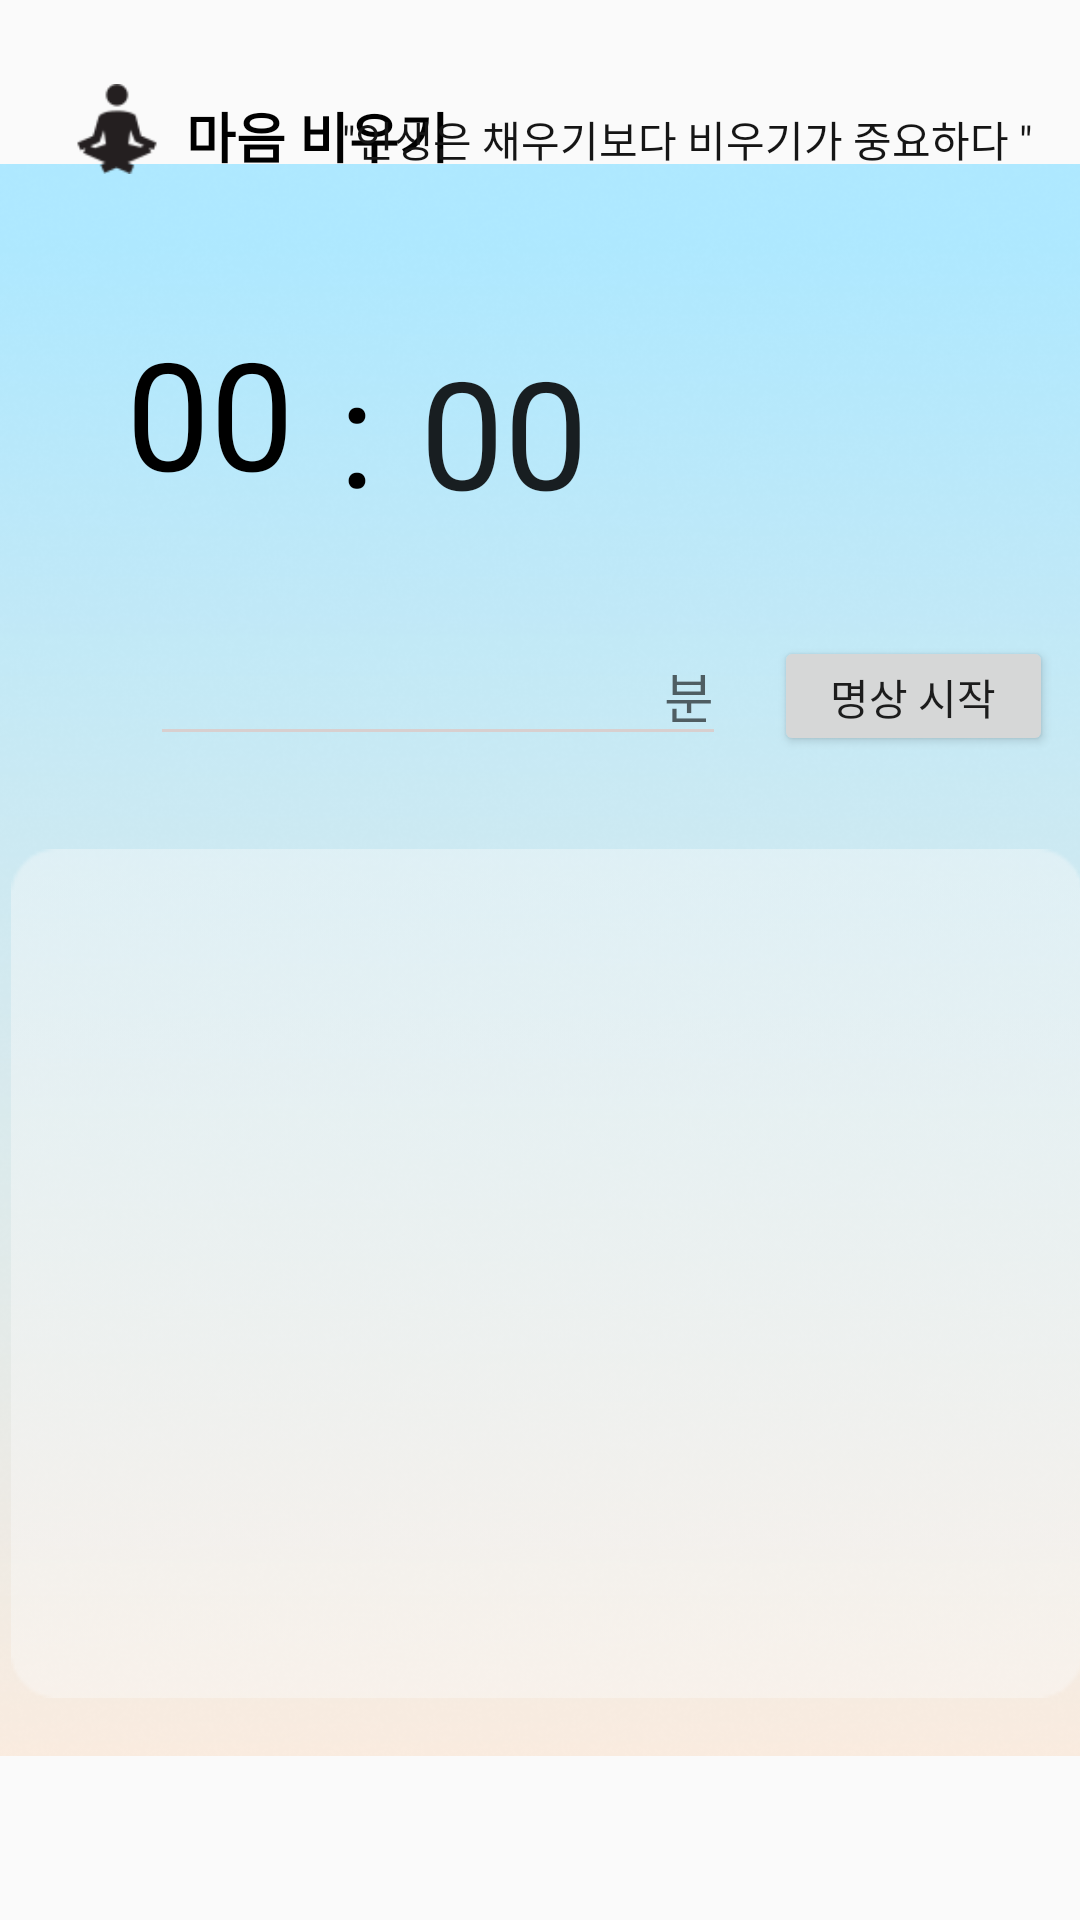

Write the Android layout XML for this screen, with the resource values it uses.
<!-- AndroidManifest.xml: application theme Theme.Guru2 -->
<!-- res/layout/activity_meditate.xml -->
<?xml version="1.0" encoding="utf-8"?>
<androidx.constraintlayout.widget.ConstraintLayout xmlns:android="http://schemas.android.com/apk/res/android"
    xmlns:app="http://schemas.android.com/apk/res-auto"
    xmlns:tools="http://schemas.android.com/tools"
    android:layout_width="match_parent"
    android:layout_height="match_parent"
    tools:context=".MeditateActivity">


    <ImageView
        android:id="@+id/imageView6"
        android:layout_width="wrap_content"
        android:layout_height="wrap_content"
        app:layout_constraintBottom_toBottomOf="parent"
        app:layout_constraintEnd_toEndOf="parent"
        app:layout_constraintHorizontal_bias="1.0"
        app:layout_constraintStart_toStartOf="parent"
        app:layout_constraintTop_toTopOf="parent"
        app:layout_constraintVertical_bias="0.0"
        app:srcCompat="@drawable/dailyback" />

    <TextView
        android:id="@+id/meditateText"
        android:layout_width="wrap_content"
        android:layout_height="wrap_content"
        android:layout_marginStart="8dp"
        android:layout_marginTop="32dp"
        android:text="마음 비우기 "
        android:textColor="#000000"
        android:textSize="18sp"
        android:textStyle="bold"
        app:layout_constraintStart_toEndOf="@+id/imageView7"
        app:layout_constraintTop_toTopOf="parent" />

    <ImageView
        android:id="@+id/imageView7"
        android:layout_width="30dp"
        android:layout_height="30dp"
        android:layout_marginStart="24dp"
        android:layout_marginTop="28dp"
        app:layout_constraintStart_toStartOf="parent"
        app:layout_constraintTop_toTopOf="parent"
        app:srcCompat="@drawable/medi" />

    <ImageView
        android:id="@+id/imageView8"
        android:layout_width="wrap_content"
        android:layout_height="wrap_content"
        android:layout_marginTop="70dp"
        app:layout_constraintEnd_toEndOf="parent"
        app:layout_constraintHorizontal_bias="0.313"
        app:layout_constraintStart_toStartOf="parent"
        app:layout_constraintTop_toTopOf="parent"
        app:srcCompat="@drawable/a" />

    <ImageView
        android:id="@+id/imageView9"
        android:layout_width="400dp"
        android:layout_height="283dp"
        app:layout_constraintBottom_toBottomOf="parent"
        app:layout_constraintEnd_toEndOf="parent"
        app:layout_constraintHorizontal_bias="0.454"
        app:layout_constraintStart_toStartOf="parent"
        app:layout_constraintTop_toTopOf="parent"
        app:layout_constraintVertical_bias="0.793"
        app:srcCompat="@drawable/box3" />

    <TextView
        android:id="@+id/textView2"
        android:layout_width="230dp"
        android:layout_height="20dp"
        android:layout_marginTop="36dp"
        android:layout_marginEnd="16dp"
        android:text='"인생은 채우기보다 비우기가 중요하다 "'
        android:textColor="#151515"
        app:layout_constraintEnd_toEndOf="parent"
        app:layout_constraintHorizontal_bias="1.0"
        app:layout_constraintStart_toEndOf="@+id/meditateText"
        app:layout_constraintTop_toTopOf="parent" />

    <TextView
        android:id="@+id/secTextView"
        android:layout_width="70dp"
        android:layout_height="56dp"
        android:layout_marginTop="10dp"
        android:layout_marginBottom="10dp"
        android:text="00"
        android:textAppearance="@style/TextAppearance.AppCompat.Large"
        android:textSize="50sp"
        app:layout_constraintBottom_toBottomOf="parent"
        app:layout_constraintEnd_toEndOf="parent"
        app:layout_constraintHorizontal_bias="0.483"
        app:layout_constraintStart_toStartOf="parent"
        app:layout_constraintTop_toTopOf="parent"
        app:layout_constraintVertical_bias="0.178" />

    <EditText
        android:id="@+id/secEditText"
        android:layout_width="192dp"
        android:layout_height="43dp"
        android:layout_marginStart="50dp"
        android:layout_marginEnd="36dp"
        android:layout_marginBottom="388dp"
        android:backgroundTint="#D8CFCF"
        android:ems="10"
        android:hint="분"
        android:inputType="number"
        android:textAlignment="viewEnd"
        app:layout_constraintBottom_toBottomOf="parent"
        app:layout_constraintEnd_toStartOf="@+id/setButton"
        app:layout_constraintStart_toStartOf="parent" />

    <Button
        android:id="@+id/setButton"
        android:layout_width="93dp"
        android:layout_height="40dp"
        android:layout_marginStart="16dp"
        android:layout_marginBottom="388dp"
        android:text="명상 시작"
        app:layout_constraintBottom_toBottomOf="parent"
        app:layout_constraintStart_toEndOf="@+id/secEditText" />

    <TextView
        android:id="@+id/minTextView"
        android:layout_width="55dp"
        android:layout_height="56dp"
        android:layout_marginTop="104dp"
        android:layout_marginEnd="16dp"
        android:inputType="number"
        android:text="00"
        android:textAppearance="@style/TextAppearance.AppCompat.Large"
        android:textColor="#000000"
        android:textSize="50sp"
        app:layout_constraintEnd_toStartOf="@+id/textView4"
        app:layout_constraintHorizontal_bias="1.0"
        app:layout_constraintStart_toStartOf="parent"
        app:layout_constraintTop_toTopOf="parent" />

    <TextView
        android:id="@+id/textView4"
        android:layout_width="23dp"
        android:layout_height="68dp"
        android:text=":"
        android:textColor="#000000"
        android:textSize="50sp"
        app:layout_constraintBottom_toBottomOf="parent"
        app:layout_constraintEnd_toEndOf="parent"
        app:layout_constraintHorizontal_bias="0.335"
        app:layout_constraintStart_toStartOf="parent"
        app:layout_constraintTop_toTopOf="parent"
        app:layout_constraintVertical_bias="0.192" />

</androidx.constraintlayout.widget.ConstraintLayout>
<!-- resources referenced by this layout -->
<resources>
  <!-- drawable box3: png bitmap (drawable-v24, 1558 bytes) -->
  <!-- drawable dailyback: png bitmap (drawable, 141691 bytes) -->
  <!-- drawable medi: png bitmap (drawable, 1131 bytes) -->
  <style name="Theme.Guru2" parent="Theme.AppCompat.Light.DarkActionBar">
          
          <item name="colorPrimary">@color/main_blue</item>
          <item name="colorPrimaryVariant">@color/main_orange</item>
          <item name="colorOnPrimary">@color/white</item>
          
          <item name="colorSecondary">@color/teal_200</item>
          <item name="colorSecondaryVariant">@color/teal_700</item>
          <item name="colorOnSecondary">@color/black</item>
          
          <item name="android:statusBarColor" tools:targetApi="l">?attr/colorPrimaryVariant</item>
          
      </style>
  <color name="main_blue">#8DE4FF</color>
  <color name="main_orange">#F8DECE</color>
  <color name="white">#FFFFFFFF</color>
  <color name="teal_200">#FF03DAC5</color>
  <color name="teal_700">#FF018786</color>
  <color name="black">#FF000000</color>
</resources>
